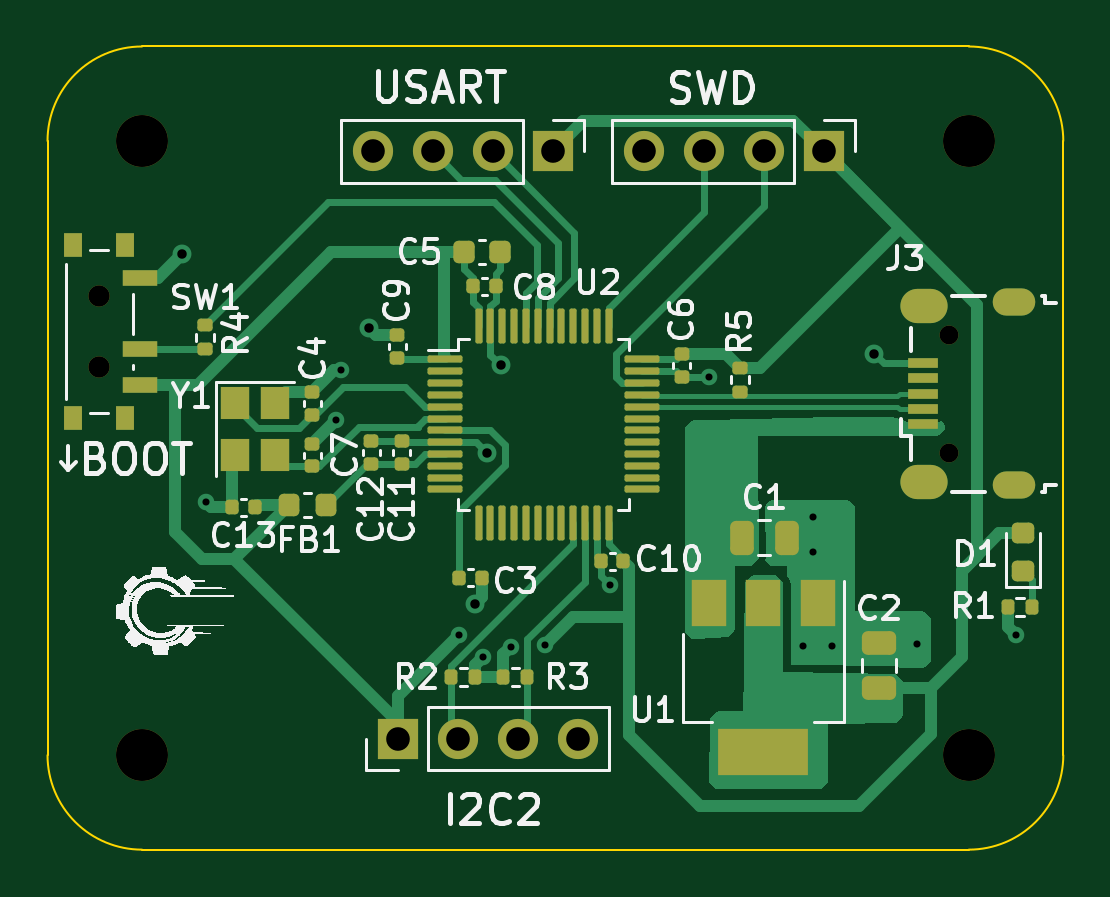
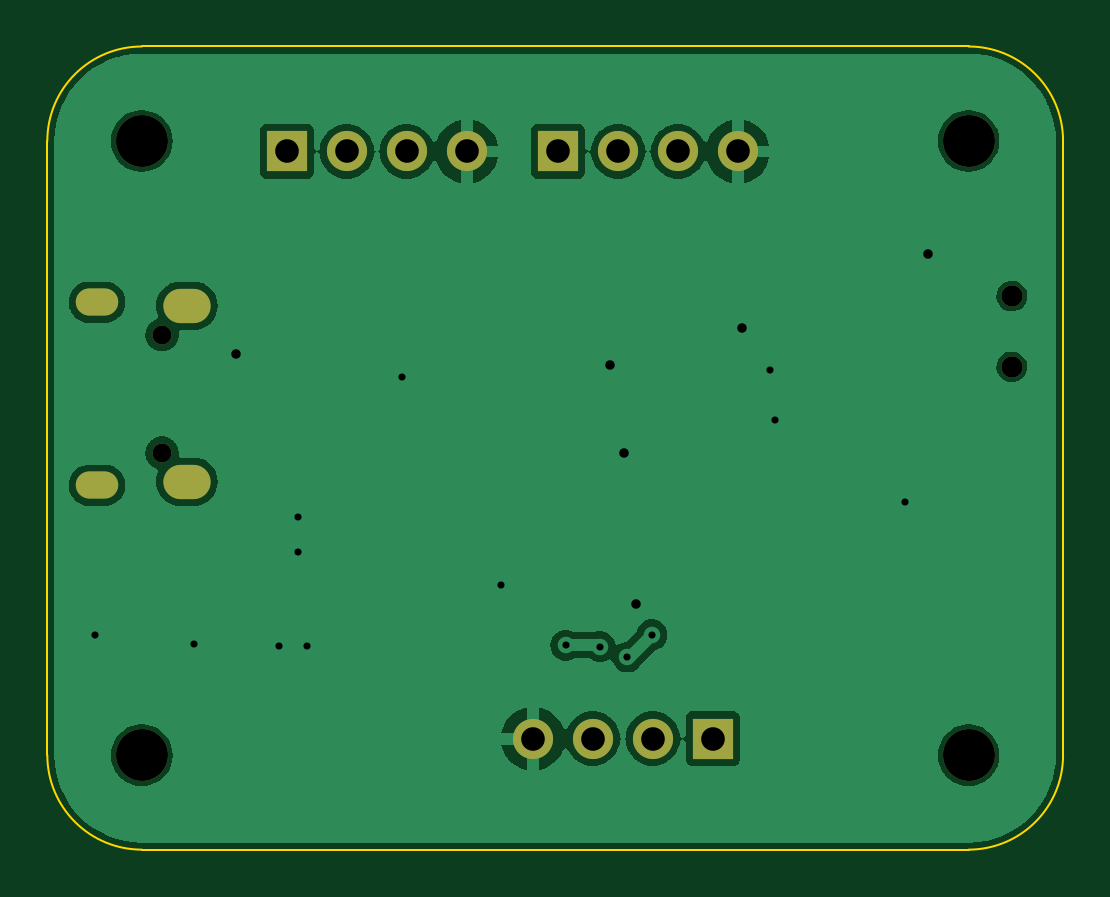
Circuit board: 10 layer files. Board 43.0 x 34.0 mm.
- bottom_copper: Basic_STM32_Bluepill-B_Cu.gbr (47314 bytes)
- bottom_mask: Basic_STM32_Bluepill-B_Mask.gbr (1476 bytes)
- paste: Basic_STM32_Bluepill-B_Paste.gbr (463 bytes)
- bottom_silk: Basic_STM32_Bluepill-B_Silkscreen.gbr (464 bytes)
- outline: Basic_STM32_Bluepill-Edge_Cuts.gbr (1003 bytes)
- top_copper: Basic_STM32_Bluepill-F_Cu.gbr (27260 bytes)
- top_mask: Basic_STM32_Bluepill-F_Mask.gbr (7037 bytes)
- paste: Basic_STM32_Bluepill-F_Paste.gbr (6044 bytes)
- top_silk: Basic_STM32_Bluepill-F_Silkscreen.gbr (68611 bytes)
- drill: Basic_STM32_Bluepill.drl (1572 bytes)

=== bottom_copper: Basic_STM32_Bluepill-B_Cu.gbr (47314 bytes, source omitted) ===
=== bottom_mask: Basic_STM32_Bluepill-B_Mask.gbr ===
%TF.GenerationSoftware,KiCad,Pcbnew,7.0.9*%
%TF.CreationDate,2023-12-08T01:22:57+08:00*%
%TF.ProjectId,Basic_STM32_Bluepill,42617369-635f-4535-944d-33325f426c75,rev?*%
%TF.SameCoordinates,Original*%
%TF.FileFunction,Soldermask,Bot*%
%TF.FilePolarity,Negative*%
%FSLAX46Y46*%
G04 Gerber Fmt 4.6, Leading zero omitted, Abs format (unit mm)*
G04 Created by KiCad (PCBNEW 7.0.9) date 2023-12-08 01:22:57*
%MOMM*%
%LPD*%
G01*
G04 APERTURE LIST*
%ADD10O,0.800000X0.800000*%
%ADD11O,1.800000X1.150000*%
%ADD12O,2.000000X1.450000*%
%ADD13C,2.200000*%
%ADD14R,1.700000X1.700000*%
%ADD15O,1.700000X1.700000*%
%ADD16C,0.900000*%
G04 APERTURE END LIST*
D10*
%TO.C,J3*%
X171145000Y-94200000D03*
X171145000Y-89200000D03*
D11*
X173895000Y-95575000D03*
D12*
X170095000Y-95425000D03*
X170095000Y-87975000D03*
D11*
X173895000Y-87825000D03*
%TD*%
D13*
%TO.C,H4*%
X137000000Y-107000000D03*
%TD*%
D14*
%TO.C,J2*%
X154381000Y-81443000D03*
D15*
X151841000Y-81443000D03*
X149301000Y-81443000D03*
X146761000Y-81443000D03*
%TD*%
D14*
%TO.C,J4*%
X165862000Y-81443000D03*
D15*
X163322000Y-81443000D03*
X160782000Y-81443000D03*
X158242000Y-81443000D03*
%TD*%
D13*
%TO.C,H1*%
X172000000Y-107000000D03*
%TD*%
D14*
%TO.C,J1*%
X147828000Y-106299000D03*
D15*
X150368000Y-106299000D03*
X152908000Y-106299000D03*
X155448000Y-106299000D03*
%TD*%
D16*
%TO.C,SW1*%
X135170000Y-87563000D03*
X135170000Y-90563000D03*
%TD*%
D13*
%TO.C,H2*%
X172000000Y-81000000D03*
%TD*%
%TO.C,H3*%
X137000000Y-81000000D03*
%TD*%
M02*

=== paste: Basic_STM32_Bluepill-B_Paste.gbr ===
%TF.GenerationSoftware,KiCad,Pcbnew,7.0.9*%
%TF.CreationDate,2023-12-08T01:22:57+08:00*%
%TF.ProjectId,Basic_STM32_Bluepill,42617369-635f-4535-944d-33325f426c75,rev?*%
%TF.SameCoordinates,Original*%
%TF.FileFunction,Paste,Bot*%
%TF.FilePolarity,Positive*%
%FSLAX46Y46*%
G04 Gerber Fmt 4.6, Leading zero omitted, Abs format (unit mm)*
G04 Created by KiCad (PCBNEW 7.0.9) date 2023-12-08 01:22:57*
%MOMM*%
%LPD*%
G01*
G04 APERTURE LIST*
G04 APERTURE END LIST*
M02*

=== bottom_silk: Basic_STM32_Bluepill-B_Silkscreen.gbr ===
%TF.GenerationSoftware,KiCad,Pcbnew,7.0.9*%
%TF.CreationDate,2023-12-08T01:22:57+08:00*%
%TF.ProjectId,Basic_STM32_Bluepill,42617369-635f-4535-944d-33325f426c75,rev?*%
%TF.SameCoordinates,Original*%
%TF.FileFunction,Legend,Bot*%
%TF.FilePolarity,Positive*%
%FSLAX46Y46*%
G04 Gerber Fmt 4.6, Leading zero omitted, Abs format (unit mm)*
G04 Created by KiCad (PCBNEW 7.0.9) date 2023-12-08 01:22:57*
%MOMM*%
%LPD*%
G01*
G04 APERTURE LIST*
G04 APERTURE END LIST*
M02*

=== outline: Basic_STM32_Bluepill-Edge_Cuts.gbr ===
%TF.GenerationSoftware,KiCad,Pcbnew,7.0.9*%
%TF.CreationDate,2023-12-08T01:22:57+08:00*%
%TF.ProjectId,Basic_STM32_Bluepill,42617369-635f-4535-944d-33325f426c75,rev?*%
%TF.SameCoordinates,Original*%
%TF.FileFunction,Profile,NP*%
%FSLAX46Y46*%
G04 Gerber Fmt 4.6, Leading zero omitted, Abs format (unit mm)*
G04 Created by KiCad (PCBNEW 7.0.9) date 2023-12-08 01:22:57*
%MOMM*%
%LPD*%
G01*
G04 APERTURE LIST*
%TA.AperFunction,Profile*%
%ADD10C,0.100000*%
%TD*%
G04 APERTURE END LIST*
D10*
X137000000Y-77000000D02*
G75*
G03*
X133000000Y-81000000I0J-4000000D01*
G01*
X172000000Y-111000000D02*
X137000000Y-111000000D01*
X133000000Y-107000000D02*
G75*
G03*
X137000000Y-111000000I4000000J0D01*
G01*
X172000000Y-111000000D02*
G75*
G03*
X176000000Y-107000000I0J4000000D01*
G01*
X176000000Y-81000000D02*
X176000000Y-107000000D01*
X137000000Y-77000000D02*
X172000000Y-77000000D01*
X176000000Y-81000000D02*
G75*
G03*
X172000000Y-77000000I-4000000J0D01*
G01*
X133000000Y-107000000D02*
X133000000Y-81000000D01*
M02*

=== top_copper: Basic_STM32_Bluepill-F_Cu.gbr (27260 bytes, source omitted) ===
=== top_mask: Basic_STM32_Bluepill-F_Mask.gbr (7037 bytes, source omitted) ===
=== paste: Basic_STM32_Bluepill-F_Paste.gbr ===
%TF.GenerationSoftware,KiCad,Pcbnew,7.0.9*%
%TF.CreationDate,2023-12-08T01:22:57+08:00*%
%TF.ProjectId,Basic_STM32_Bluepill,42617369-635f-4535-944d-33325f426c75,rev?*%
%TF.SameCoordinates,Original*%
%TF.FileFunction,Paste,Top*%
%TF.FilePolarity,Positive*%
%FSLAX46Y46*%
G04 Gerber Fmt 4.6, Leading zero omitted, Abs format (unit mm)*
G04 Created by KiCad (PCBNEW 7.0.9) date 2023-12-08 01:22:57*
%MOMM*%
%LPD*%
G01*
G04 APERTURE LIST*
G04 Aperture macros list*
%AMRoundRect*
0 Rectangle with rounded corners*
0 $1 Rounding radius*
0 $2 $3 $4 $5 $6 $7 $8 $9 X,Y pos of 4 corners*
0 Add a 4 corners polygon primitive as box body*
4,1,4,$2,$3,$4,$5,$6,$7,$8,$9,$2,$3,0*
0 Add four circle primitives for the rounded corners*
1,1,$1+$1,$2,$3*
1,1,$1+$1,$4,$5*
1,1,$1+$1,$6,$7*
1,1,$1+$1,$8,$9*
0 Add four rect primitives between the rounded corners*
20,1,$1+$1,$2,$3,$4,$5,0*
20,1,$1+$1,$4,$5,$6,$7,0*
20,1,$1+$1,$6,$7,$8,$9,0*
20,1,$1+$1,$8,$9,$2,$3,0*%
G04 Aperture macros list end*
%ADD10RoundRect,0.140000X-0.140000X-0.170000X0.140000X-0.170000X0.140000X0.170000X-0.140000X0.170000X0*%
%ADD11RoundRect,0.140000X0.170000X-0.140000X0.170000X0.140000X-0.170000X0.140000X-0.170000X-0.140000X0*%
%ADD12R,1.200000X1.400000*%
%ADD13RoundRect,0.135000X0.135000X0.185000X-0.135000X0.185000X-0.135000X-0.185000X0.135000X-0.185000X0*%
%ADD14R,1.300000X0.450000*%
%ADD15RoundRect,0.135000X-0.135000X-0.185000X0.135000X-0.185000X0.135000X0.185000X-0.135000X0.185000X0*%
%ADD16RoundRect,0.135000X0.185000X-0.135000X0.185000X0.135000X-0.185000X0.135000X-0.185000X-0.135000X0*%
%ADD17RoundRect,0.135000X-0.185000X0.135000X-0.185000X-0.135000X0.185000X-0.135000X0.185000X0.135000X0*%
%ADD18RoundRect,0.218750X0.218750X0.256250X-0.218750X0.256250X-0.218750X-0.256250X0.218750X-0.256250X0*%
%ADD19RoundRect,0.140000X0.140000X0.170000X-0.140000X0.170000X-0.140000X-0.170000X0.140000X-0.170000X0*%
%ADD20RoundRect,0.140000X-0.170000X0.140000X-0.170000X-0.140000X0.170000X-0.140000X0.170000X0.140000X0*%
%ADD21RoundRect,0.250000X0.475000X-0.250000X0.475000X0.250000X-0.475000X0.250000X-0.475000X-0.250000X0*%
%ADD22RoundRect,0.218750X0.256250X-0.218750X0.256250X0.218750X-0.256250X0.218750X-0.256250X-0.218750X0*%
%ADD23R,0.800000X1.000000*%
%ADD24R,1.500000X0.700000*%
%ADD25RoundRect,0.225000X-0.225000X-0.250000X0.225000X-0.250000X0.225000X0.250000X-0.225000X0.250000X0*%
%ADD26R,1.500000X2.000000*%
%ADD27R,3.800000X2.000000*%
%ADD28RoundRect,0.250000X-0.250000X-0.475000X0.250000X-0.475000X0.250000X0.475000X-0.250000X0.475000X0*%
%ADD29RoundRect,0.075000X-0.662500X-0.075000X0.662500X-0.075000X0.662500X0.075000X-0.662500X0.075000X0*%
%ADD30RoundRect,0.075000X-0.075000X-0.662500X0.075000X-0.662500X0.075000X0.662500X-0.075000X0.662500X0*%
G04 APERTURE END LIST*
D10*
%TO.C,C3*%
X150420000Y-99500000D03*
X151380000Y-99500000D03*
%TD*%
D11*
%TO.C,C4*%
X144200000Y-92580000D03*
X144200000Y-91620000D03*
%TD*%
D12*
%TO.C,Y1*%
X140920000Y-92100000D03*
X140920000Y-94300000D03*
X142620000Y-94300000D03*
X142620000Y-92100000D03*
%TD*%
D13*
%TO.C,R3*%
X153310000Y-103700000D03*
X152290000Y-103700000D03*
%TD*%
D14*
%TO.C,J3*%
X170045000Y-93000000D03*
X170045000Y-92350000D03*
X170045000Y-91700000D03*
X170045000Y-91050000D03*
X170045000Y-90400000D03*
%TD*%
D15*
%TO.C,R1*%
X173663000Y-100711500D03*
X174683000Y-100711500D03*
%TD*%
D16*
%TO.C,R4*%
X139649000Y-89827000D03*
X139649000Y-88807000D03*
%TD*%
D17*
%TO.C,R5*%
X162300000Y-90590000D03*
X162300000Y-91610000D03*
%TD*%
D10*
%TO.C,C8*%
X151008000Y-87158000D03*
X151968000Y-87158000D03*
%TD*%
D11*
%TO.C,C9*%
X147800000Y-90180000D03*
X147800000Y-89220000D03*
%TD*%
D18*
%TO.C,FB1*%
X144787500Y-96400000D03*
X143212500Y-96400000D03*
%TD*%
D19*
%TO.C,C10*%
X157380000Y-98800000D03*
X156420000Y-98800000D03*
%TD*%
D11*
%TO.C,C12*%
X146700000Y-94680000D03*
X146700000Y-93720000D03*
%TD*%
%TO.C,C11*%
X148000000Y-94680000D03*
X148000000Y-93720000D03*
%TD*%
D20*
%TO.C,C6*%
X159842000Y-90020000D03*
X159842000Y-90980000D03*
%TD*%
D21*
%TO.C,C2*%
X168200000Y-104150000D03*
X168200000Y-102250000D03*
%TD*%
D22*
%TO.C,D1*%
X174300000Y-99187500D03*
X174300000Y-97612500D03*
%TD*%
D23*
%TO.C,SW1*%
X136280000Y-85413000D03*
X134070000Y-85413000D03*
X136280000Y-92713000D03*
X134070000Y-92713000D03*
D24*
X136930000Y-86813000D03*
X136930000Y-89813000D03*
X136930000Y-91313000D03*
%TD*%
D15*
%TO.C,R2*%
X150090000Y-103700000D03*
X151110000Y-103700000D03*
%TD*%
D25*
%TO.C,C5*%
X150625000Y-85700000D03*
X152175000Y-85700000D03*
%TD*%
D11*
%TO.C,C7*%
X144200000Y-94780000D03*
X144200000Y-93820000D03*
%TD*%
D26*
%TO.C,U1*%
X165600000Y-100557000D03*
X163300000Y-100557000D03*
D27*
X163300000Y-106857000D03*
D26*
X161000000Y-100557000D03*
%TD*%
D19*
%TO.C,C13*%
X141780000Y-96500000D03*
X140820000Y-96500000D03*
%TD*%
D28*
%TO.C,C1*%
X162384000Y-97800000D03*
X164284000Y-97800000D03*
%TD*%
D29*
%TO.C,U2*%
X149837500Y-90250000D03*
X149837500Y-90750000D03*
X149837500Y-91250000D03*
X149837500Y-91750000D03*
X149837500Y-92250000D03*
X149837500Y-92750000D03*
X149837500Y-93250000D03*
X149837500Y-93750000D03*
X149837500Y-94250000D03*
X149837500Y-94750000D03*
X149837500Y-95250000D03*
X149837500Y-95750000D03*
D30*
X151250000Y-97162500D03*
X151750000Y-97162500D03*
X152250000Y-97162500D03*
X152750000Y-97162500D03*
X153250000Y-97162500D03*
X153750000Y-97162500D03*
X154250000Y-97162500D03*
X154750000Y-97162500D03*
X155250000Y-97162500D03*
X155750000Y-97162500D03*
X156250000Y-97162500D03*
X156750000Y-97162500D03*
D29*
X158162500Y-95750000D03*
X158162500Y-95250000D03*
X158162500Y-94750000D03*
X158162500Y-94250000D03*
X158162500Y-93750000D03*
X158162500Y-93250000D03*
X158162500Y-92750000D03*
X158162500Y-92250000D03*
X158162500Y-91750000D03*
X158162500Y-91250000D03*
X158162500Y-90750000D03*
X158162500Y-90250000D03*
D30*
X156750000Y-88837500D03*
X156250000Y-88837500D03*
X155750000Y-88837500D03*
X155250000Y-88837500D03*
X154750000Y-88837500D03*
X154250000Y-88837500D03*
X153750000Y-88837500D03*
X153250000Y-88837500D03*
X152750000Y-88837500D03*
X152250000Y-88837500D03*
X151750000Y-88837500D03*
X151250000Y-88837500D03*
%TD*%
M02*

=== top_silk: Basic_STM32_Bluepill-F_Silkscreen.gbr (68611 bytes, source omitted) ===
=== drill: Basic_STM32_Bluepill.drl ===
M48
; DRILL file {KiCad 7.0.9} date Fri Dec  8 01:22:48 2023
; FORMAT={-:-/ absolute / metric / decimal}
; #@! TF.CreationDate,2023-12-08T01:22:48+08:00
; #@! TF.GenerationSoftware,Kicad,Pcbnew,7.0.9
; #@! TF.FileFunction,MixedPlating,1,2
FMAT,2
METRIC
; #@! TA.AperFunction,Plated,PTH,ViaDrill
T1C0.300
; #@! TA.AperFunction,Plated,PTH,ViaDrill
T2C0.400
; #@! TA.AperFunction,Plated,PTH,ComponentDrill
T3C0.550
; #@! TA.AperFunction,Plated,PTH,ComponentDrill
T4C0.850
; #@! TA.AperFunction,Plated,PTH,ComponentDrill
T5C1.000
; #@! TA.AperFunction,NonPlated,NPTH,ComponentDrill
T6C0.800
; #@! TA.AperFunction,NonPlated,NPTH,ComponentDrill
T7C0.900
; #@! TA.AperFunction,NonPlated,NPTH,ComponentDrill
T8C2.200
%
G90
G05
T1
X139.7Y-96.3
X145.2Y-92.8
X145.423Y-90.705
X150.405Y-101.905
X151.45Y-102.85
X152.611Y-102.408
X154.05Y-102.35
X156.8Y-99.8
X161.0Y-91.0
X165.0Y-102.4
X165.4Y-96.9
X165.4Y-98.4
X166.2Y-102.4
X169.8Y-102.3
X174.0Y-101.9
T2
X138.7Y-85.8
X146.6Y-88.9
X151.1Y-100.6
X151.6Y-94.2
X152.2Y-90.5
X168.0Y-90.0
T5
X146.761Y-81.443
X147.828Y-106.299
X149.301Y-81.443
X150.368Y-106.299
X151.841Y-81.443
X152.908Y-106.299
X154.381Y-81.443
X155.448Y-106.299
X158.242Y-81.443
X160.782Y-81.443
X163.322Y-81.443
X165.862Y-81.443
T6
X171.145Y-89.2
X171.145Y-94.2
T7
X135.17Y-87.563
X135.17Y-90.563
T8
X137.0Y-81.0
X137.0Y-107.0
X172.0Y-81.0
X172.0Y-107.0
T3
G00X173.57Y-87.825
M15
G01X174.22Y-87.825
M16
G05
G00X173.57Y-95.575
M15
G01X174.22Y-95.575
M16
G05
T4
G00X169.82Y-87.975
M15
G01X170.37Y-87.975
M16
G05
G00X169.82Y-95.425
M15
G01X170.37Y-95.425
M16
G05
T0
M30

